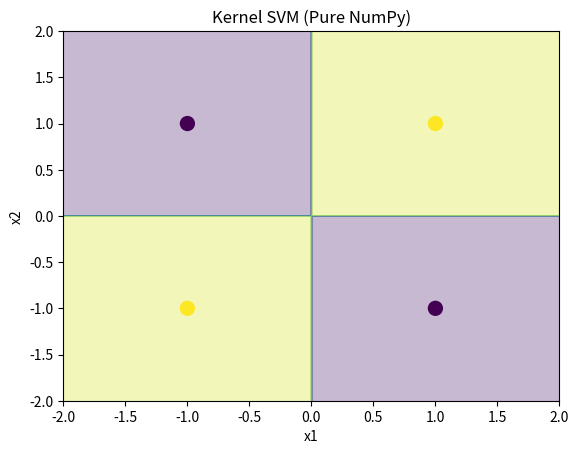

Write the Python code that produced this figure.
import numpy as np
import matplotlib.pyplot as plt

# -------------------------------------------------
# 1. Dataset (XOR)
# -------------------------------------------------
X = np.array([
    [1, 1],
    [-1, -1],
    [1, -1],
    [-1, 1]
], dtype=float)

y = np.array([1, 1, -1, -1], dtype=float)

n = len(y)

# -------------------------------------------------
# 2. Kernel function
# K(x,z) = (1 + x1*z1)(1 + x2*z2)
# -------------------------------------------------
def kernel(X, Z):
    return (1 + X[:, 0:1] * Z[:, 0]) * (1 + X[:, 1:2] * Z[:, 1])

# Compute Gram matrix
K = kernel(X, X)

# -------------------------------------------------
# 3. Solve dual with simple projected gradient ascent
# -------------------------------------------------
alpha = np.zeros(n)
lr = 0.01

for _ in range(5000):
    gradient = 1 - (y * (K @ (alpha * y)))
    alpha += lr * gradient
    
    # Projection: alpha >= 0
    alpha = np.maximum(alpha, 0)
    
    # Enforce constraint sum(alpha_i y_i) = 0
    alpha -= y * (np.sum(alpha * y) / np.sum(y**2))

# -------------------------------------------------
# 4. Compute bias term b
# -------------------------------------------------
support = alpha > 1e-4
b = np.mean(
    y[support] - (K[support] @ (alpha * y))
)

# -------------------------------------------------
# 5. Prediction function
# -------------------------------------------------
def predict(X_new):
    K_new = kernel(X, X_new)
    return np.sign((alpha * y) @ K_new + b)

# -------------------------------------------------
# 6. Plot decision boundary
# -------------------------------------------------
xx, yy = np.meshgrid(
    np.linspace(-2, 2, 200),
    np.linspace(-2, 2, 200)
)

grid = np.c_[xx.ravel(), yy.ravel()]
Z = predict(grid)
Z = Z.reshape(xx.shape)

plt.contourf(xx, yy, Z, alpha=0.3)
plt.scatter(X[:, 0], X[:, 1], c=y, s=100)
plt.title("Kernel SVM (Pure NumPy)")
plt.xlabel("x1")
plt.ylabel("x2")
plt.show()
